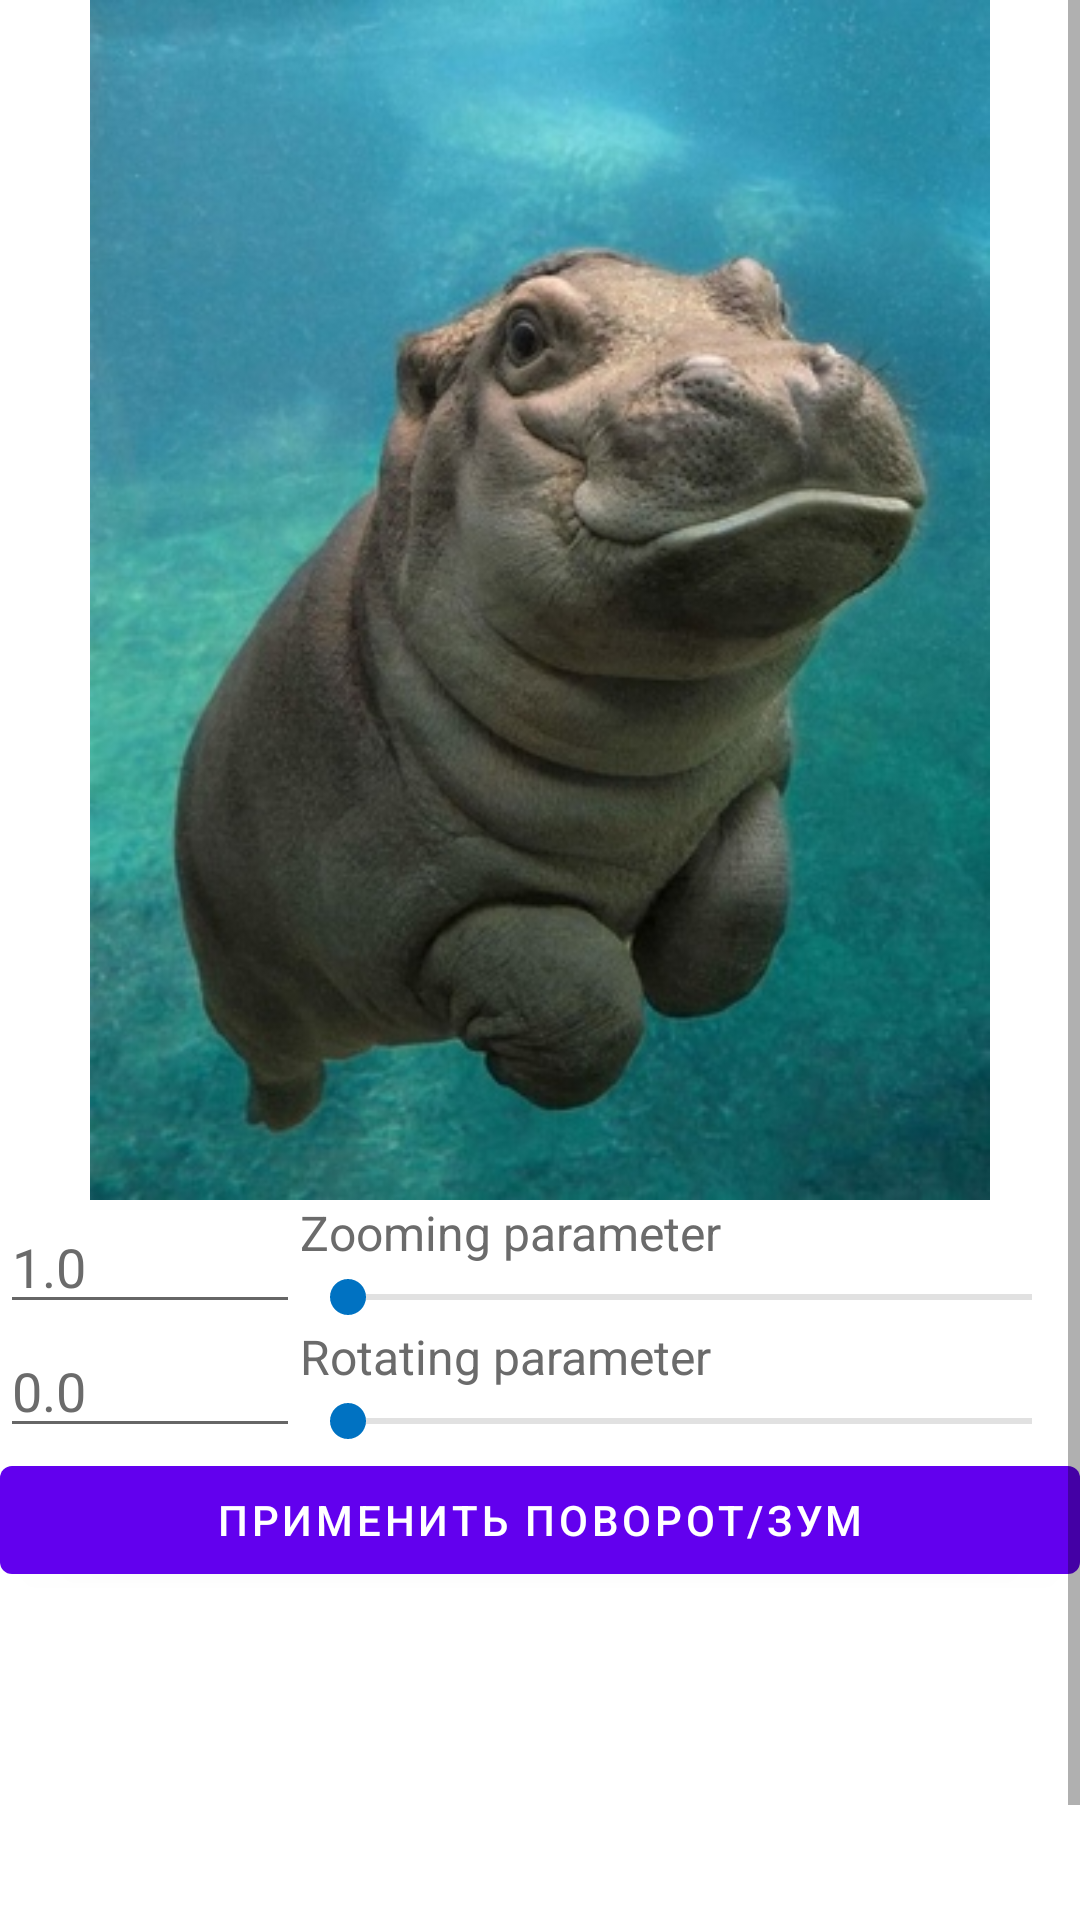

Layout XML and referenced resources for this Android screen:
<!-- AndroidManifest.xml: application theme AppTheme -->
<!-- res/layout/fragment_transform.xml -->
<?xml version="1.0" encoding="utf-8"?>
<FrameLayout xmlns:android="http://schemas.android.com/apk/res/android"
    xmlns:app="http://schemas.android.com/apk/res-auto"
    xmlns:tools="http://schemas.android.com/tools"
    android:layout_width="match_parent"
    android:layout_height="match_parent"
    tools:context=".Fragments.TransformFragment">

    <androidx.coordinatorlayout.widget.CoordinatorLayout
        android:id="@+id/scrollTransform"
        android:layout_width="match_parent"
        android:layout_height="match_parent">


        <ScrollView
            android:layout_width="match_parent"
            android:layout_height="match_parent">

            <LinearLayout
                android:layout_width="match_parent"
                android:layout_height="wrap_content"
                android:gravity="center_horizontal"
                android:orientation="vertical"
                tools:context=".drawFragment">

                <ImageView
                    android:id="@+id/imageView2"
                    android:layout_width="400sp"
                    android:layout_height="400sp"
                    android:contentDescription="@string/imageContentDescription"
                    android:gravity="end"
                    android:src="@drawable/ic_launcher_background"
                    app:srcCompat="@drawable/hippo" />

                <ScrollView
                    android:layout_width="match_parent"
                    android:layout_height="match_parent">


                    <LinearLayout
                        android:layout_width="match_parent"
                        android:layout_height="wrap_content"
                        android:gravity="center_horizontal"
                        android:orientation="vertical"
                        tools:context=".transformFragment">

                        <LinearLayout
                            android:layout_width="match_parent"
                            android:layout_height="match_parent">

                            <EditText
                                android:id="@+id/zoomingInput"
                                android:layout_width="100dp"
                                android:layout_height="wrap_content"
                                android:ems="10"
                                android:inputType="numberDecimal"
                                android:text="@string/_1_0"
                                android:textColor="@color/colorText" />

                            <LinearLayout
                                android:layout_width="match_parent"
                                android:layout_height="match_parent"
                                android:orientation="vertical">

                                <TextView
                                    android:id="@+id/textZoom"
                                    android:layout_width="wrap_content"
                                    android:layout_height="wrap_content"
                                    android:layout_weight="1"
                                    android:text="@string/zooming_parameter"
                                    android:textColor="@color/colorText"
                                    android:textSize="16sp" />

                                <SeekBar
                                    android:id="@+id/seekBarZoom"
                                    android:layout_width="match_parent"
                                    android:layout_height="wrap_content"
                                    android:max="100"
                                    android:min="1"
                                    android:progressBackgroundTint="#8C8C8C"
                                    android:progressTint="#1F008D"
                                    android:thumbTint="@color/colorSeek" />
                            </LinearLayout>
                        </LinearLayout>

                        <LinearLayout
                            android:layout_width="match_parent"
                            android:layout_height="match_parent">

                            <EditText
                                android:id="@+id/rotationInput"
                                android:layout_width="100dp"
                                android:layout_height="wrap_content"
                                android:ems="10"
                                android:inputType="numberDecimal"
                                android:text="0.0"
                                android:textColor="@color/colorText" />

                            <LinearLayout
                                android:layout_width="match_parent"
                                android:layout_height="match_parent"
                                android:orientation="vertical">

                                <TextView
                                    android:id="@+id/textRotate"
                                    android:layout_width="wrap_content"
                                    android:layout_height="wrap_content"
                                    android:layout_weight="1"
                                    android:text="@string/rotating_parameter"
                                    android:textColor="@color/colorText"
                                    android:textSize="16sp" />

                                <SeekBar
                                    android:id="@+id/seekBarRotate"
                                    android:layout_width="match_parent"
                                    android:layout_height="wrap_content"
                                    android:max="360"
                                    android:min="0"
                                    android:progressBackgroundTint="#8C8C8C"
                                    android:progressTint="#1F008D"
                                    android:thumbTint="@color/colorSeek" />
                            </LinearLayout>


                        </LinearLayout>

                        <Button
                            android:id="@+id/applyChangeButton"
                            android:layout_width="match_parent"
                            android:layout_height="wrap_content"
                            android:text="@string/applyTransform" />

                        <Space
                            android:layout_width="match_parent"
                            android:layout_height="50dp" />
                    </LinearLayout>
                </ScrollView>


                <Space
                    android:layout_width="match_parent"
                    android:layout_height="100dp" />
            </LinearLayout>
        </ScrollView>


    </androidx.coordinatorlayout.widget.CoordinatorLayout>

</FrameLayout>
<!-- resources referenced by this layout -->
<resources>
  <color name="colorSeek">#0072c2</color>
  <color name="colorText">#6B6B6B</color>
  <!-- drawable hippo: jpg bitmap (drawable, 54821 bytes) -->
  <string name="_1_0">1.0</string>
  <string name="applyTransform">Применить поворот/зум</string>
  <string name="imageContentDescription">Just Image</string>
  <string name="rotating_parameter">Rotating parameter</string>
  <string name="zooming_parameter">Zooming parameter</string>
  <style name="AppTheme" parent="Theme.MaterialComponents.Light.NoActionBar">
          
          <item name="colorPrimary">@color/colorPrimary</item>
          <item name="colorPrimaryDark">@color/colorPrimaryDark</item>
          <item name="colorAccent">@color/colorAccent</item>
      </style>
  <color name="colorPrimary">#2A99D0</color>
  <color name="colorPrimaryDark">#00574B</color>
  <color name="colorAccent">#0072c2</color>
</resources>
